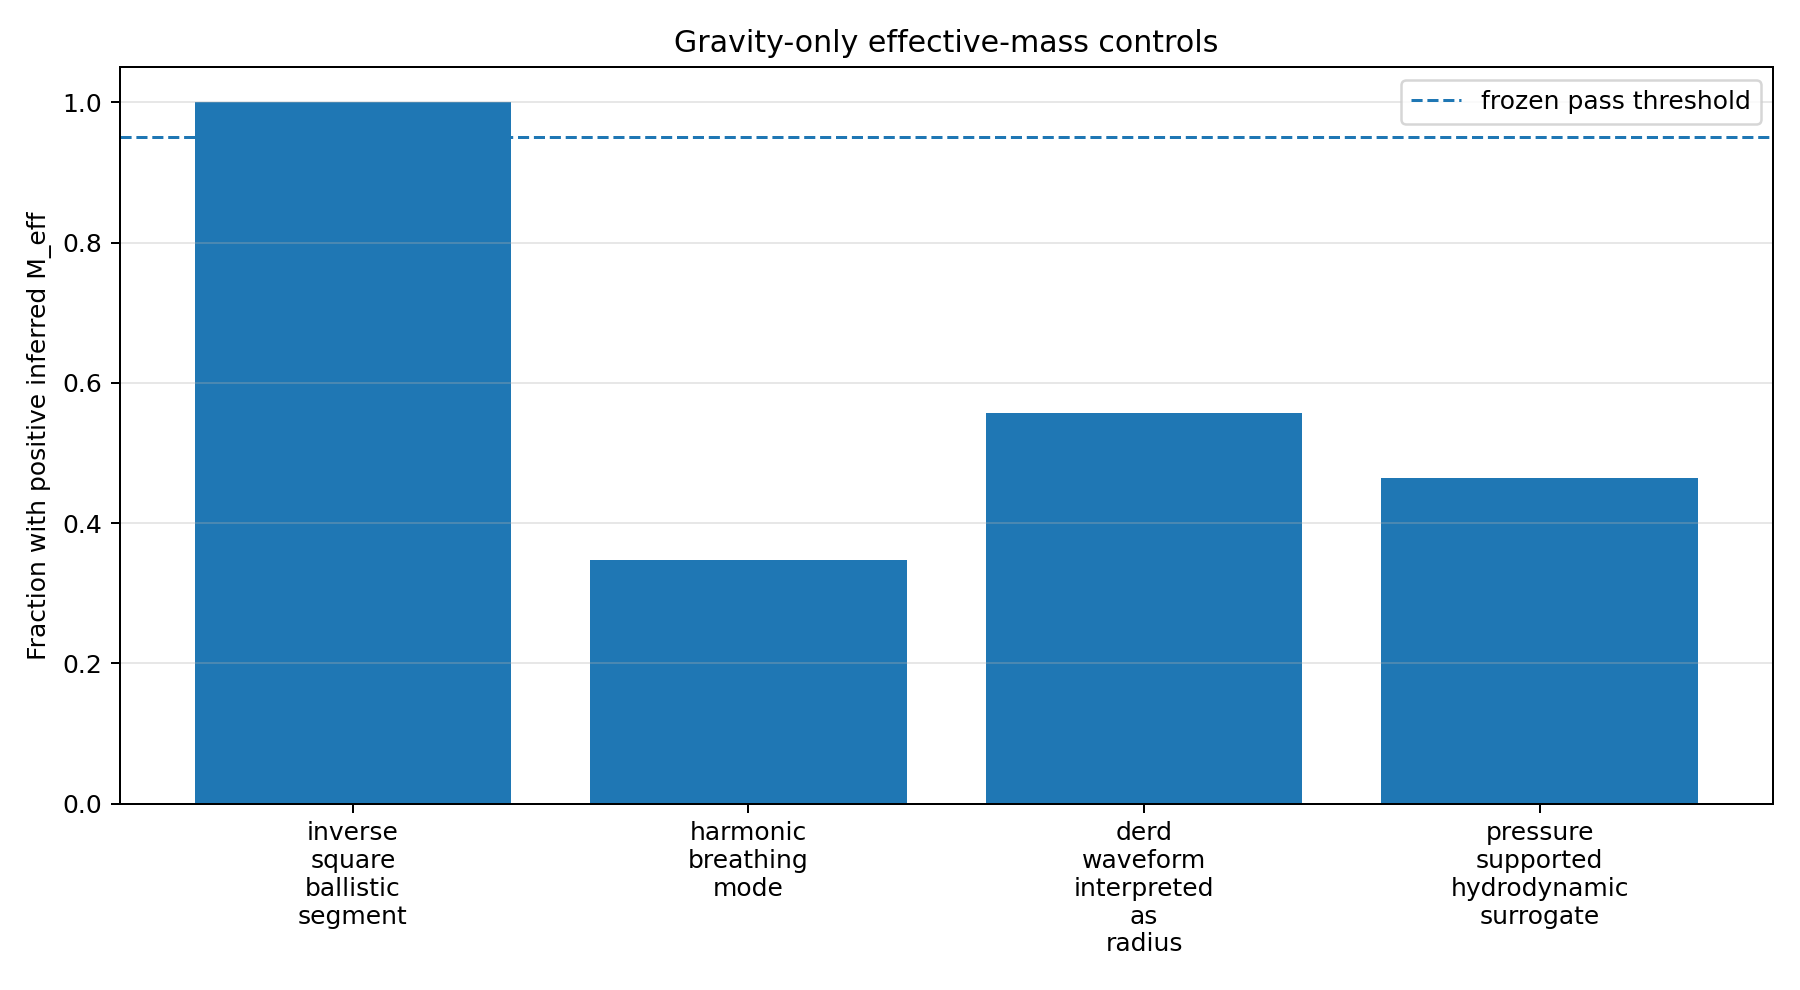

Data behind this chart, as committed beside it:
model_id, periodic, positive_mass_fraction, median_effective_mass, coefficient_of_variation_positive, sign_changes, gate_pass
inverse_square_ballistic_segment, False, 1.0, 1.0, 2.9027475788800784e-17, 0, True
harmonic_breathing_mode, True, 0.3472, 2.648, 0.5189, 2, False
derd_waveform_interpreted_as_radius, True, 0.5576, 0.4747, 1.257, 4, False
pressure_supported_hydrodynamic_surrogat…, True, 0.4644, 1.487, 0.7897, 4, False
